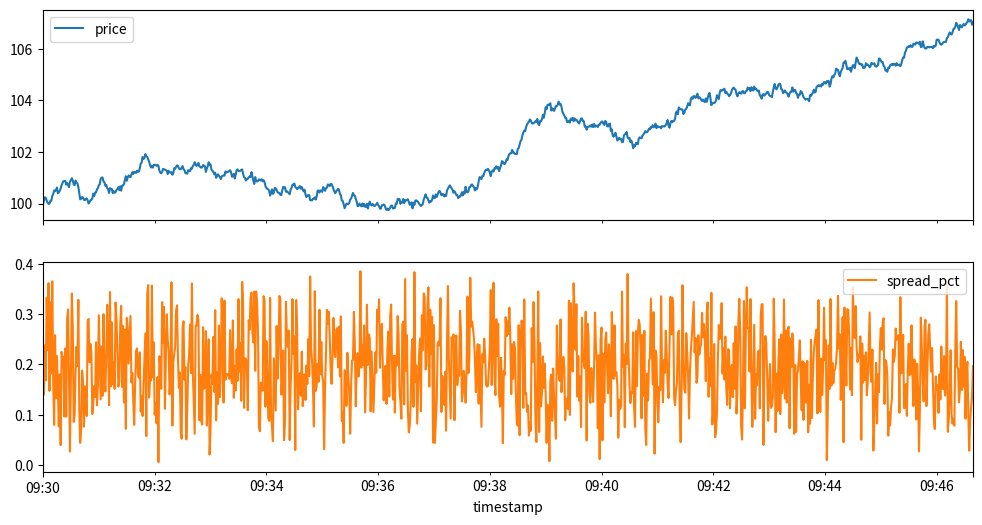

Reproduce this figure in Python.
import pandas as pd
import numpy as np

# 模拟高频交易数据（假设为某股票1分钟的tick数据）
data = {
    'timestamp': pd.date_range('2023-01-01 09:30:00', periods=1000, freq='1s'),
    'price': np.cumsum(np.random.normal(0, 0.1, 1000)) + 100,  # 模拟价格序列
    'bid': np.random.uniform(99.9, 100.1, 1000),  # 模拟买一价
    'ask': np.random.uniform(100.1, 100.3, 1000),  # 模拟卖一价
    'volume': np.random.randint(1, 100, 1000)       # 模拟成交量
}
df = pd.DataFrame(data).set_index('timestamp')

# 1. 计算买卖价差（Bid-Ask Spread）作为流动性因子
df['spread'] = df['ask'] - df['bid']
df['spread_pct'] = df['spread'] / df['price'] * 100  # 相对价差百分比

# 2. 计算滚动波动率（5分钟窗口）
df['returns'] = np.log(df['price'] / df['price'].shift(1))  # 对数收益率
df['5min_volatility'] = df['returns'].rolling('5min').std() * np.sqrt(252 * 24 * 60)  # 年化波动率

# 结果展示
print(df[['price', 'spread_pct', '5min_volatility']].tail())

# 可视化
import matplotlib.pyplot as plt
df[['price', 'spread_pct']].plot(subplots=True, figsize=(12, 6))
plt.show()